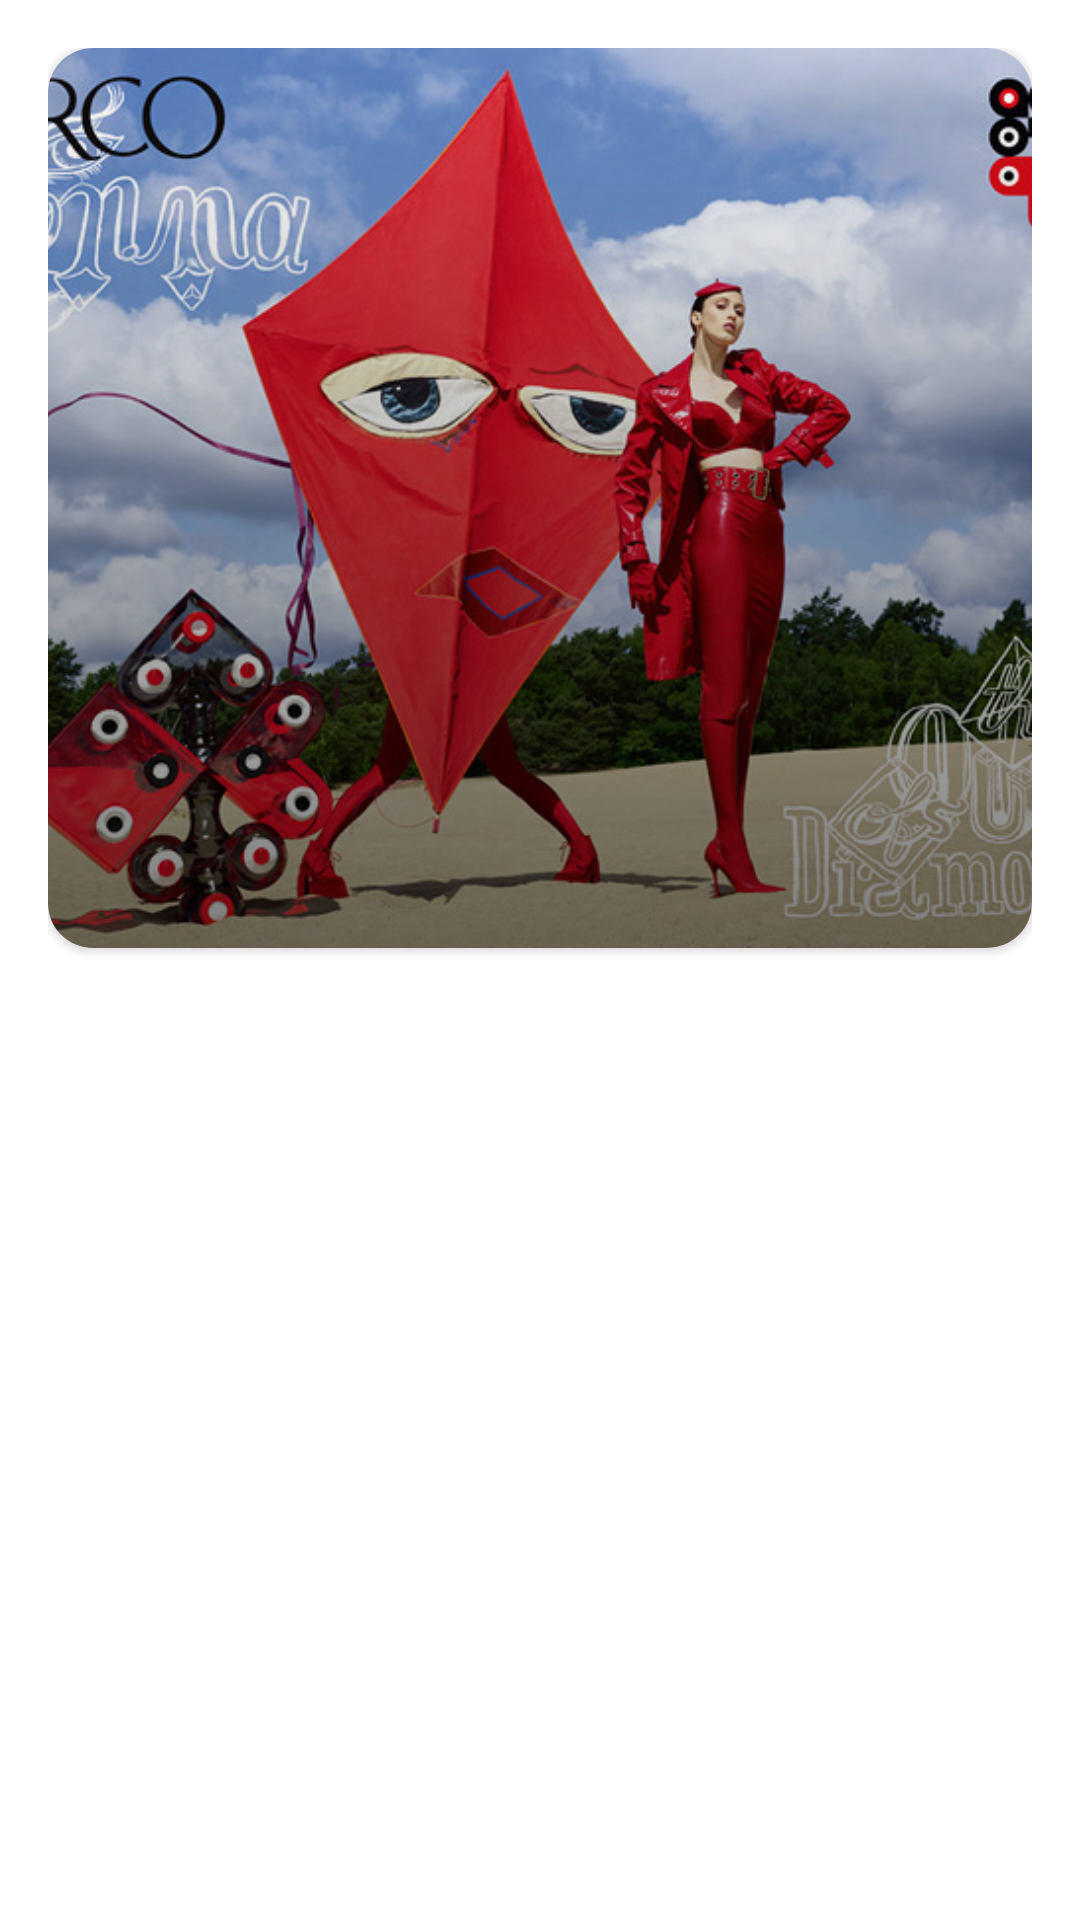

Produce the Android XML layout that renders to this screen, including the resource entries it uses.
<!-- AndroidManifest.xml: application theme Theme.AndroidUITraining -->
<!-- res/layout/fragment_promotion_content.xml -->
<?xml version="1.0" encoding="utf-8"?>
<androidx.constraintlayout.widget.ConstraintLayout xmlns:android="http://schemas.android.com/apk/res/android"
    xmlns:tools="http://schemas.android.com/tools"
    android:layout_width="match_parent"
    android:layout_height="wrap_content"
    android:padding="@dimen/side_margin_16"
    xmlns:app="http://schemas.android.com/apk/res-auto">

    <androidx.cardview.widget.CardView
        android:layout_width="match_parent"
        android:layout_height="300dp"
        app:layout_constraintTop_toTopOf="parent"
        app:layout_constraintEnd_toEndOf="parent"
        app:cardCornerRadius="15dp">

        <ImageView
            android:id="@+id/promotion_image"
            android:layout_width="match_parent"
            android:layout_height="match_parent"
            android:src="@drawable/sample_promotion_img"
            android:scaleType="centerCrop"/>

        <View
            android:layout_width="match_parent"
            android:layout_height="match_parent"
            android:background="@drawable/gradation"/>

        <TextView
            android:id="@+id/promotion_title"
            android:layout_width="wrap_content"
            android:layout_height="wrap_content"
            android:layout_gravity="bottom"
            android:layout_marginStart="20dp"
            android:layout_marginBottom="50dp"
            android:textColor="@color/white"
            android:textSize="20sp"
            android:textStyle="bold"
            tools:text="プロモーション画像表示！" />

            <TextView
                android:id="@+id/promotion_sub_title"
                android:layout_width="wrap_content"
                android:layout_height="wrap_content"
                android:textSize="13sp"
                android:textColor="@color/white"
                android:layout_gravity="bottom"
                android:layout_marginStart="20dp"
                android:layout_marginBottom="30dp"
                tools:text="プロモーション内容を説明することができます"/>

    </androidx.cardview.widget.CardView>
</androidx.constraintlayout.widget.ConstraintLayout>
<!-- resources referenced by this layout -->
<resources>
  <color name="white">#FFFFFFFF</color>
  <dimen name="side_margin_16">16dp</dimen>
  <!-- drawable gradation (drawable) -->
  <?xml version="1.0" encoding="utf-8"?>
  <shape
      xmlns:android="http://schemas.android.com/apk/res/android"
      android:shape="rectangle"
      >
  
      <gradient
          android:angle="270"
          android:startColor="#00000000"
          android:endColor="#80000000"
          />
  
  </shape>
  <!-- drawable sample_promotion_img: jpeg bitmap (drawable-v24, 161765 bytes) -->
  <style name="Theme.AndroidUITraining" parent="Theme.MaterialComponents.Light.NoActionBar">
          
          <item name="colorPrimary">@color/black</item>
          <item name="colorPrimaryVariant">@color/black</item>
          <item name="colorOnPrimary">@color/white</item>
          
          <item name="colorSecondary">@color/teal_200</item>
          <item name="colorSecondaryVariant">@color/teal_700</item>
          <item name="colorOnSecondary">@color/black</item>
          
          <item name="android:statusBarColor" tools:targetApi="l">?attr/colorPrimaryVariant</item>
          
      </style>
  <color name="black">#FF000000</color>
  <!-- not gathered from this repository: default colours our renderer supplied (Android Studio template values) -->
  <color name="teal_200">#FF03DAC5</color>
  <color name="teal_700">#FF018786</color>
</resources>
